14-way image classification set "preprocessed_data" from GitHub (JamesEdLemaitre/Classification-of-plankton-from-ZooCAM-images); label vocabulary: Physonectae, tail Appendicularia, other Siphonophorae, Harpacticoida, empty Harpacticoida, comb Ctenophora, larvae Echinodermata, Noctiluca, detritus, empty Copepoda, Oncaea, Euchaeta, Diatoma tenuis, Acartiidae.

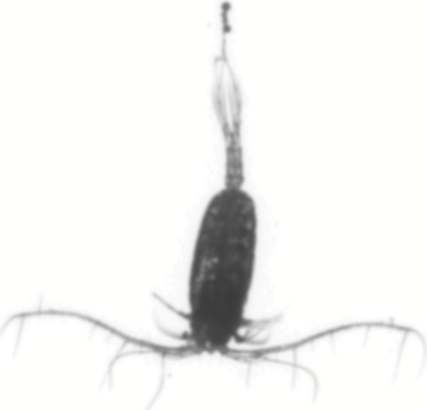
Label: Euchaeta

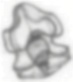
Label: larvae Echinodermata

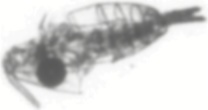
Label: empty Copepoda

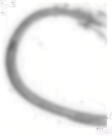
Label: tail Appendicularia

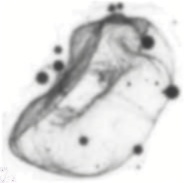
Label: Physonectae

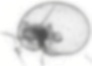
Label: Noctiluca
